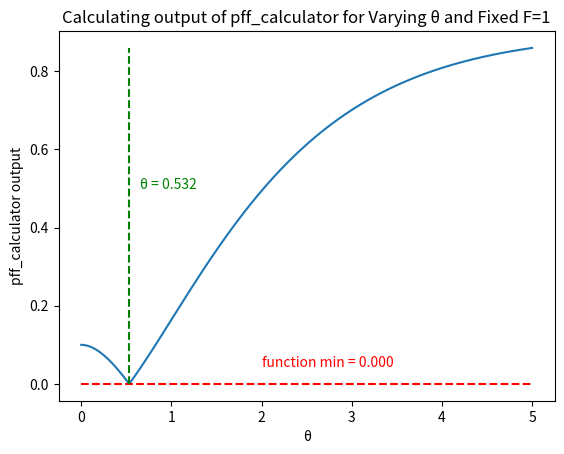
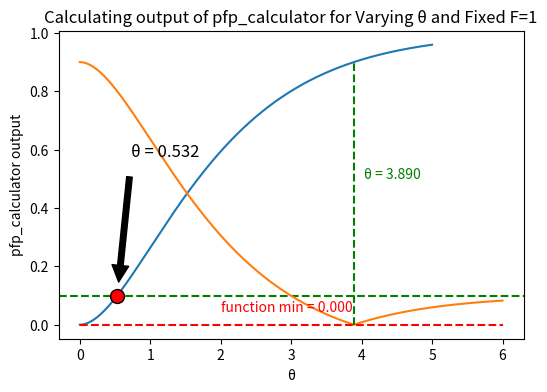
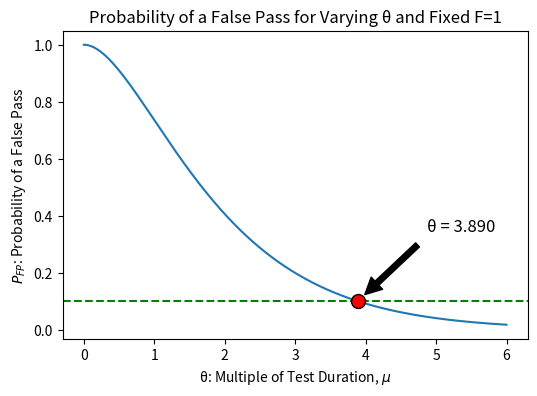
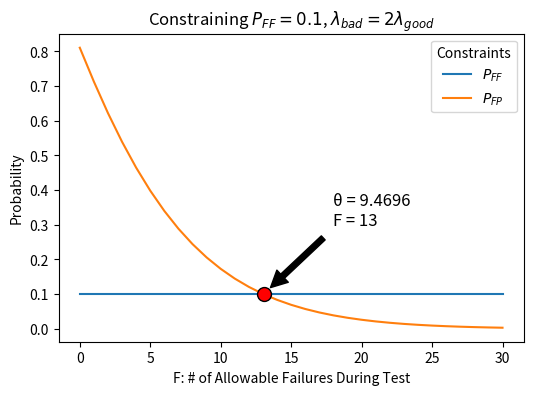
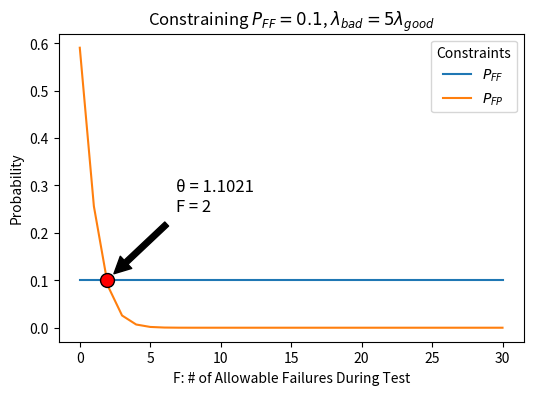
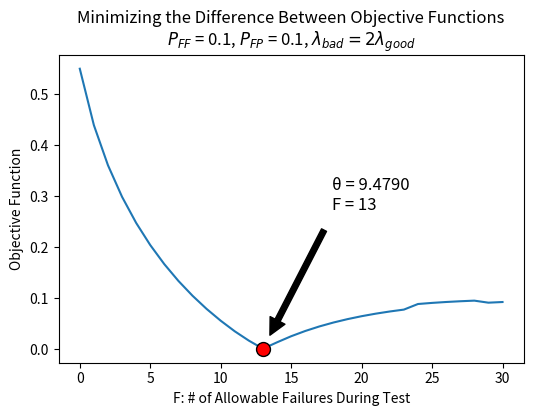
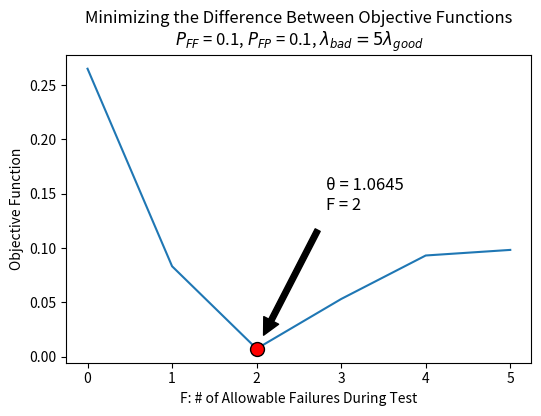
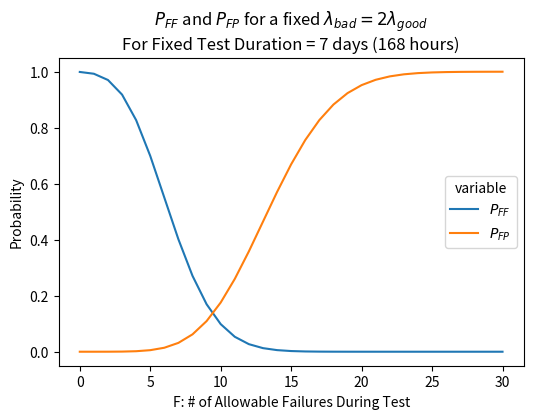
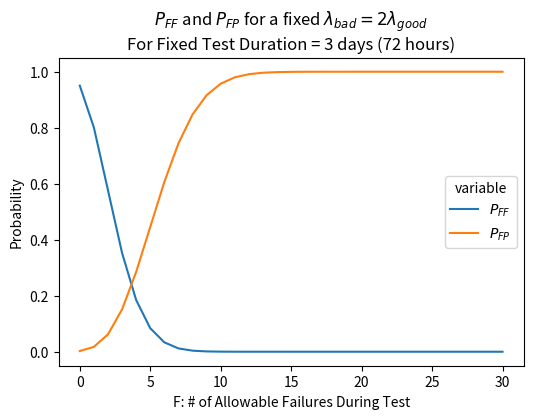

Write the Python code that produced these figures, in order.
from scipy.stats import poisson
from scipy.stats import gamma
import numpy as np
import matplotlib.pyplot as plt
import math
from scipy.optimize import fmin
from numpy import array
import pandas as pd
import seaborn as sns
from scipy.optimize import minimize

def pff_calculator(x, F, pff):
    # in R
    # abs(1-ppois(q=q,lambda=x)-pff)
    return abs(1 - poisson.cdf(F, x) - pff)
def one_minus_poisson_cfd(x, F):
    return abs(1 - poisson.cdf(F, x))
def pfp_calculator(x, F, pfp):
    # in R
    # abs(ppois(q=q,lambda=x)-pfp)
    return abs(poisson.cdf(F, x) - pfp)
def poisson_cfd(x, F):
    return abs(poisson.cdf(F, x))
def two_party_optimization(x, F, factor, pfp, pff):
    # in R
    # abs(1-ppois(q=quse,lambda=x)-pff) + abs(ppois(q=quse,lambda=fac*x)-pfp)
    return ( abs(1 - poisson.cdf(F, x) - pff) + abs(poisson.cdf(F, x * factor) - pfp) )

pff = 0.1 # probability of false failure
pfp = 0.1 # probability of false pass
F = 1 # failures
mu = 24 # hours
factor = 2

func = pff_calculator
ret = fmin(func, F/2, args=(F, pff), xtol = 0.00001, full_output=True)
the_min_x = ret[0][0]
the_y_val = ret[1]
print(f"The min of function '{func.__name__}' is at {the_min_x} with result {the_y_val}.")

xmin = 0
xmax = math.floor(the_min_x) * 2
if xmax < 5:
    xmax = 5
points = 10000
# generate x points
xlist = np.linspace(xmin, xmax, points)

func = pff_calculator

# map the x points to the values from the above function
ylist = list(map(lambda x: func(x, F=F, pff=pff), xlist))

# plot the results, w/ annotations
plt.plot(xlist, ylist)

# # draw horizontal line at min of function
plt.hlines(y=the_y_val, xmin=min(xlist), xmax=max(xlist), color='red', linestyles="--")
plt.annotate(f"function min = {the_y_val:.3f}", xy=(2, the_y_val + max(ylist) * 0.05), color='red')

# draw vertical line at min
plt.vlines(x=the_min_x, ymin=min(ylist), ymax=max(ylist), color='green', linestyles='--')
plt.annotate(f"θ = {the_min_x:.3f}", xy=(the_min_x + max(xlist) * 0.025, 0.5), color='green')

# labels and title
plt.xlabel("θ")
plt.ylabel(f"{func.__name__} output")
plt.title(f"Calculating output of {func.__name__} for Varying θ and Fixed F={F}")
plt.savefig(f"NOT_USED_IN_PAPER_pff_calculator_f{F}_pff{pff}.png")
plt.savefig(f"NOT_USED_IN_PAPER_pff_calculator_f{F}_pff{pff}.pdf")

func = one_minus_poisson_cfd

# map the x points to the values from the above function
ylist = list(map(lambda x: func(x, F), xlist))

df = pd.DataFrame()
df['x'] = xlist
df['pff'] = ylist
df.columns = ['theta', '$P_{FF}$']
df.head()

fig, ax = plt.subplots(figsize=(6, 4))
ax = sns.lineplot(data=df, x='theta', y='$P_{FF}$')
ax.axhline(pfp, ls='--', color='green')
ax.annotate(text=f"θ = {the_min_x:.3f}", 
            xy=(the_min_x, the_y_val + pfp), 
            xycoords='data', 
            xytext=(10, 100), 
            fontsize=12,
            textcoords='offset points',
            arrowprops=dict(facecolor='black', shrink=0.1)
           )
ax.plot([the_min_x],[the_y_val + pfp],'ro', mec='black', color='red', ms=10, linewidth=5)
plt.xlabel("θ: Multiple of Test Duration, $\mu$") # matplotlib doesn't like $\theta$ for some reason, wtf?
plt.ylabel("$P_{FF}$: Probability of a False Fail")
plt.title("Probability of a False Fail for Varying θ and Fixed F=1")
fn = f"FIGURE_2_prob_false_fail_{F}_pff{pff}"
plt.savefig(f"{fn}.pdf")
plt.savefig(f"{fn}.png")
print(f"{fn}.png and .pdf created")

print(f"The vendor / producer:\n" \
      f"  To minimize false failure, with acceptable probability of false failure = {pff}\n" \
      f"  With mu (MTBF) of {mu} (hours)\n" \
      f"  And testing until <= {F} failures are observed\n" \
      f"  Wants to test for {the_min_x:.3f} * {mu} or {(the_min_x * mu):.3f} hours")

func = pfp_calculator
ret = fmin(func, F/2, args=(F, pfp), xtol = 0.00001, full_output=True)
the_min_x = ret[0][0]
the_y_val = ret[1]
print(f"The min of function '{func.__name__}' is at {the_min_x} with result {the_y_val}.")

xmin = 0
xmax = math.floor(the_min_x) * 2
if xmax < 5:
    xmax = 5
points = 10000
# generate x points
xlist = np.linspace(xmin, xmax, points)

func = pfp_calculator

# map the x points to the values from the above function
ylist = list(map(lambda x: func(x, F=F, pfp=pfp), xlist))

# plot the results, w/ annotations
plt.plot(xlist, ylist)

# # draw horizontal line at min of function
plt.hlines(y=the_y_val, xmin=min(xlist), xmax=max(xlist), color='red', linestyles="--")
plt.annotate(f"function min = {the_y_val:.3f}", xy=(2, the_y_val + max(ylist) * 0.05), color='red')

# draw vertical line at min
plt.vlines(x=the_min_x, ymin=min(ylist), ymax=max(ylist), color='green', linestyles='--')
plt.annotate(f"θ = {the_min_x:.3f}", xy=(the_min_x + max(xlist) * 0.025, 0.5), color='green')

# labels and title
plt.xlabel("θ")
plt.ylabel(f"{func.__name__} output")
plt.title(f"Calculating output of {func.__name__} for Varying θ and Fixed F={F}")
plt.savefig(f"NOT_USED_IN_PAPER_pfp_calculator_f{F}_pfp{pfp}.png")
plt.savefig(f"NOT_USED_IN_PAPER_pfp_calculator_f{F}_pfp{pfp}.pdf")

func = poisson_cfd

# map the x points to the values from the above function
ylist = list(map(lambda x: func(x, F), xlist))

df = pd.DataFrame()
df['x'] = xlist
df['pff'] = ylist
df.columns = ['theta', '$P_{FP}$']
df.head()

fig, ax = plt.subplots(figsize=(6, 4))
ax = sns.lineplot(data=df, x='theta', y='$P_{FP}$')
ax.axhline(pfp, ls='--', color='green')
ax.annotate(text=f"θ = {the_min_x:.3f}", 
            xy=(the_min_x, the_y_val + pfp), 
            xycoords='data', 
            xytext=(50, 50), 
            fontsize=12,
            textcoords='offset points',
            arrowprops=dict(facecolor='black', shrink=0.1)
           )
ax.plot([the_min_x],[the_y_val + pfp],'ro', mec='black', color='red', ms=10, linewidth=5)
plt.xlabel("θ: Multiple of Test Duration, $\mu$") # matplotlib doesn't like $\theta$ for some reason, wtf?
plt.ylabel("$P_{FP}$: Probability of a False Pass")
plt.title("Probability of a False Pass for Varying θ and Fixed F=1")
fn = f"FIGURE_1_prob_false_pass_{F}_pfp{pfp}"
plt.savefig(f"{fn}.pdf")
plt.savefig(f"{fn}.png")
print(f"{fn}.png and .pdf created")

print(f"The buyer / consumer:\n" \
      f"  To minimize false pass, with acceptable probability of false pass = {pfp}\n" \
      f"  With mu (MTBF) of {mu} (hours)\n" \
      f"  And testing until <= {F} failures are observed\n" \
      f"  Wants to test for {the_min_x:.3f} * {mu} or {(the_min_x * mu):.3f} hours")

# some helper code to find intersection of columns from the dataframe
def find_intersection_of_two_curves(x, y1, y2, deg):
    y1_fit = np.polyfit(x, y1, deg)
    y1_func = np.poly1d(y1_fit)

    y2_fit = np.polyfit(x, y2, deg)
    y2_func = np.poly1d(y2_fit)

    from scipy.optimize import fsolve
    def findIntersection(fun1,fun2,x0):
        return fsolve(lambda x : fun1(x) - fun2(x), x0)

    result = findIntersection(y1_func, y2_func, 0.0)
    return (result[0],y1_func(result[0]))

def constrain_pff_find_pfp(pff, factor, title_prepend):
    # generate the dataframe with F, theta, and values of PFF, PFP (where PFP has a `factor` tolerance)
    d = dict()
    for Ftemp in range(0, 31):
        d[Ftemp] = list()
        d[Ftemp].append(Ftemp)
        res = minimize(fun=pff_calculator, args=(Ftemp, pff), x0=Ftemp/2, tol=0.0000001, method='Nelder-Mead')
        d[Ftemp].append(res['x'][0])
        d[Ftemp].append(one_minus_poisson_cfd(res['x'][0], Ftemp))
        d[Ftemp].append(poisson_cfd(res['x'] * factor, Ftemp)[0])

    df = pd.DataFrame.from_dict(d, orient='index', columns=['F','theta','$P_{FF}$','$P_{FP}$'])    
    intersection_x,intersection_y = find_intersection_of_two_curves(df['F'].to_numpy(), df['$P_{FF}$'].to_numpy(), df['$P_{FP}$'].to_numpy(), 10)
    print(f"These curves intersect at x={intersection_x}, y={intersection_y}")
    idx = df['F'].sub(intersection_x).abs().idxmin()
    theta_at_intersection = df.iloc[idx]['theta']
    print(f"Theta value at this intersection is {theta_at_intersection}")
    
    # melt (transform) the dataframe for plotting
    df2 = df.melt(id_vars=['F','theta'], var_name='Constraints', value_name='Probability')
    
    # and plot it
    fig, ax = plt.subplots(figsize=(6,4))
    ax = sns.lineplot(data=df2, x='F', y='Probability', hue='Constraints')
    ax.annotate(text=f"θ = {theta_at_intersection:.4f}\nF = {df.iloc[idx]['F']:.0f}", 
                xy=(intersection_x, intersection_y), 
                xycoords='data', 
                xytext=(50, 50), 
                fontsize=12,
                textcoords='offset points',
                arrowprops=dict(facecolor='black', shrink=0.1)
               )
    ax.plot([intersection_x],[intersection_y],'ro', mec='black', color='red', ms=10, linewidth=5)
    plt.xlabel("F: # of Allowable Failures During Test")
    plt.title("Constraining $P_{FF} = 0.1$, $\lambda_{bad} = %s\lambda_{good}$" % factor)    
    fn = f"{title_prepend}constrained_pff{pff}_W{factor}"
    plt.savefig(f"{fn}.png");
    plt.savefig(f"{fn}.pdf");
    print(f"{fn}.png and .pdf created")

constrain_pff_find_pfp(pff=0.1, factor=2, title_prepend="FIGURE_3_")

constrain_pff_find_pfp(pff=0.1, factor=5, title_prepend="NOT_USED_IN_PAPER_")

def constraint_pff_and_pfp_optimize(pff, pfp, factor, Fmax, degree_poly, title_prepend):
    # generate the dataframe with F, theta, and values of PFF, PFP (where PFP has a `factor` tolerance)
    d = dict()
    for Ftemp in range(0, Fmax):
        d[Ftemp] = list()
        d[Ftemp].append(Ftemp)
        res = minimize(fun=two_party_optimization, args=(Ftemp, factor, pfp, pff), x0=Ftemp/2, tol=0.0000001, method='Nelder-Mead')
        d[Ftemp].append(res['x'][0])
        d[Ftemp].append(res['fun'])

    df = pd.DataFrame.from_dict(d, orient='index', columns=['F','theta','objective_function'])
    #display(df)
    
    obj_fit = np.polyfit(df['F'].to_numpy(), df['objective_function'].to_numpy(), degree_poly)
    obj_func = np.poly1d(obj_fit)
    min_res = minimize(obj_func, x0=0, method='Nelder-Mead')
    min_value = min_res['x'][0]
    print(min_value)
    idx = df['F'].sub(min_value).abs().idxmin()
    theta_at_min = df.iloc[idx]['theta']
    f_at_min = df.iloc[idx]['F']
    obj_at_min = df.iloc[idx]['objective_function']
    print(f"F value at this min is {f_at_min}")
    print(f"Theta value at this min is {theta_at_min}")
    print(f"Objective value at this min is {obj_at_min}")
    
    fig, ax = plt.subplots(figsize=(6,4))
    ax = sns.lineplot(data=df, x='F', y='objective_function')

    ax.annotate(text=f"θ = {theta_at_min:.4f}\nF = {f_at_min:.0f}", 
                xy=(f_at_min, obj_at_min), 
                xycoords='data', 
                xytext=(50, 100), 
                fontsize=12,
                textcoords='offset points',
                arrowprops=dict(facecolor='black', shrink=0.1)
               )
    ax.plot([f_at_min],[obj_at_min],'ro', mec='black', color='red', ms=10, linewidth=5)

    #plt.xticks(range(0, Fmax))
    plt.ylabel("Objective Function")
    plt.xlabel("F: # of Allowable Failures During Test")

    plt.title("Minimizing the Difference Between Objective Functions\n$P_{FF}$ = %s, $P_{FP}$ = %s, $\lambda_{bad} = %s\lambda_{good}$" % (pff, pfp, factor));
    fn = f"{title_prepend}two_party_pff{pff}_pfp{pfp}_W{factor}"
    plt.savefig(f"{fn}.png");
    plt.savefig(f"{fn}.pdf");
    print(f"{fn}.png and .pdf created")

constraint_pff_and_pfp_optimize(pff=0.1, pfp=0.1, factor=2, Fmax=31, degree_poly=10, title_prepend="FIGURE_4_")

constraint_pff_and_pfp_optimize(pff=0.1, pfp=0.1, factor=5, Fmax=6, degree_poly=4, title_prepend="FIGURE_7_")

def constrained_time(T, W, title_prepend):
    T_hours = T * 24
    # generate the dataframe with F, theta, and values of PFF, PFP (where PFP has a `factor` tolerance)
    d = dict()
    for Ftemp in range(0, 31):
        d[Ftemp] = list()
        d[Ftemp].append(Ftemp)
        pff = 1 - poisson.cdf(Ftemp, T_hours / 24)
        pfp = poisson.cdf(Ftemp, W * T_hours / 24)    
        d[Ftemp].append(pff)
        d[Ftemp].append(pfp)

    df = pd.DataFrame.from_dict(d, orient='index', columns=['F','$P_{FF}$','$P_{FP}$'])
    df.head()
    df_melted = df.melt(id_vars=['F'])
    df_melted.head()
    fig, ax = plt.subplots(figsize=(6,4))
    ax = sns.lineplot(data=df_melted, x='F', y='value', hue='variable')
    plt.ylabel("Probability")
    plt.xlabel("F: # of Allowable Failures During Test")
    plt.title("$P_{FF}$ and $P_{FP}$ for a fixed $\lambda_{bad} = %s\lambda_{good}$\n" \
              f"For Fixed Test Duration = {T} days ({T_hours} hours)" % factor)

    plt.savefig(f"{title_prepend}fixed_time_interval_THours{T_hours}_F{F}_W{factor}.png");
    plt.savefig(f"{title_prepend}fixed_time_interval_THours{T_hours}_F{F}_W{factor}.pdf");

constrained_time(T=7, W=2, title_prepend="FIGURE_5_")

constrained_time(T=3, W=2, title_prepend="FIGURE_6_")

def get_gamma_pi_95(alpha_prior, beta_prior, mu, X, T_Days):
    alpha_post = alpha_prior + X
    beta_post = beta_prior + 1
    T_Hours = T_Days * 24
    dist = gamma(alpha_post, scale=1.0/beta_post)
    # can do this if you want to sample it, without analytical results
    #random_variables = T_Hours / (dist.rvs(size=pow(10,7))) # pull 10^7 random variables
    #np.count_nonzero(random_variables > mu) / len(random_variables))))
    
    # PI and posterior prob that measured mu >= mu
    return (tuple((T_Hours / dist.ppf(0.975),
                   T_Hours / dist.ppf(0.025),
                   dist.cdf(T_Hours / mu))))

mu = 24
T_Days = 7
alpha_prior = pow(10, -6)
beta_prior = pow(10, -4)

get_gamma_pi_95(alpha_prior, beta_prior, mu, 1, 7)

get_gamma_pi_95(alpha_prior, beta_prior, mu, 2, 7)

get_gamma_pi_95(alpha_prior, beta_prior, mu, 3, 7)

get_gamma_pi_95(alpha_prior, beta_prior, mu, 4, 7)

get_gamma_pi_95(alpha_prior, beta_prior, mu, 5, 7)

get_gamma_pi_95(alpha_prior, beta_prior, mu, 6, 7)

get_gamma_pi_95(alpha_prior, beta_prior, mu, 7, 7)

get_gamma_pi_95(alpha_prior, beta_prior, mu, 8, 7)

get_gamma_pi_95(alpha_prior, beta_prior, mu, 9, 7)

get_gamma_pi_95(alpha_prior, beta_prior, mu, 10, 7)

